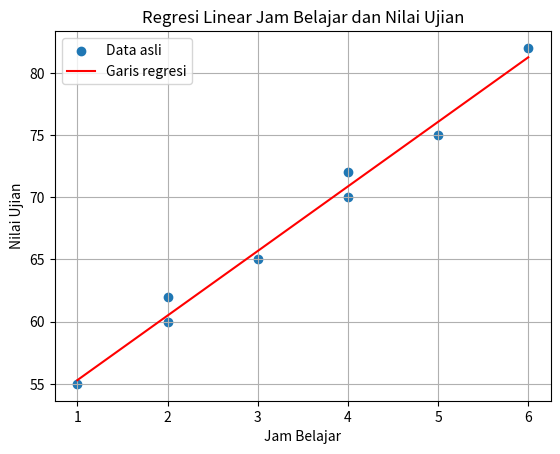

Generate this figure with matplotlib:
import numpy as np
import matplotlib.pyplot as plt

# Data jam belajar dan nilai ujian
x = np.array([1, 2, 2, 3, 4, 4, 5, 6])
y = np.array([55, 60, 62, 65, 70, 72, 75, 82])

# Menghitung regresi linear
koefisien = np.polyfit(x, y, 1)

a = koefisien[0]
b = koefisien[1]

# Persamaan regresi
print("Persamaan regresi:")
print(f"y = {a:.2f}x + {b:.2f}")

# Prediksi nilai baru
jam_baru = 7
prediksi = a * jam_baru + b

print("Prediksi nilai untuk 7 jam belajar:", round(prediksi, 2))

# Membuat grafik
plt.scatter(x, y, label="Data asli")
plt.plot(x, a*x+b, color="red", label="Garis regresi")

plt.xlabel("Jam Belajar")
plt.ylabel("Nilai Ujian")
plt.title("Regresi Linear Jam Belajar dan Nilai Ujian")
plt.legend()
plt.grid()

plt.show()

# Menghitung nilai prediksi seluruh data
y_prediksi = a * x + b

# Menghitung residual
residual = y - y_prediksi

# Menghitung jumlah residual
jumlah_galat = np.sum(residual)

# Menghitung jumlah kuadrat galat
jumlah_kuadrat_galat = np.sum(residual**2)

print("Residual:", residual)
print("Jumlah galat:", jumlah_galat)
print("Jumlah kuadrat galat:", jumlah_kuadrat_galat)
